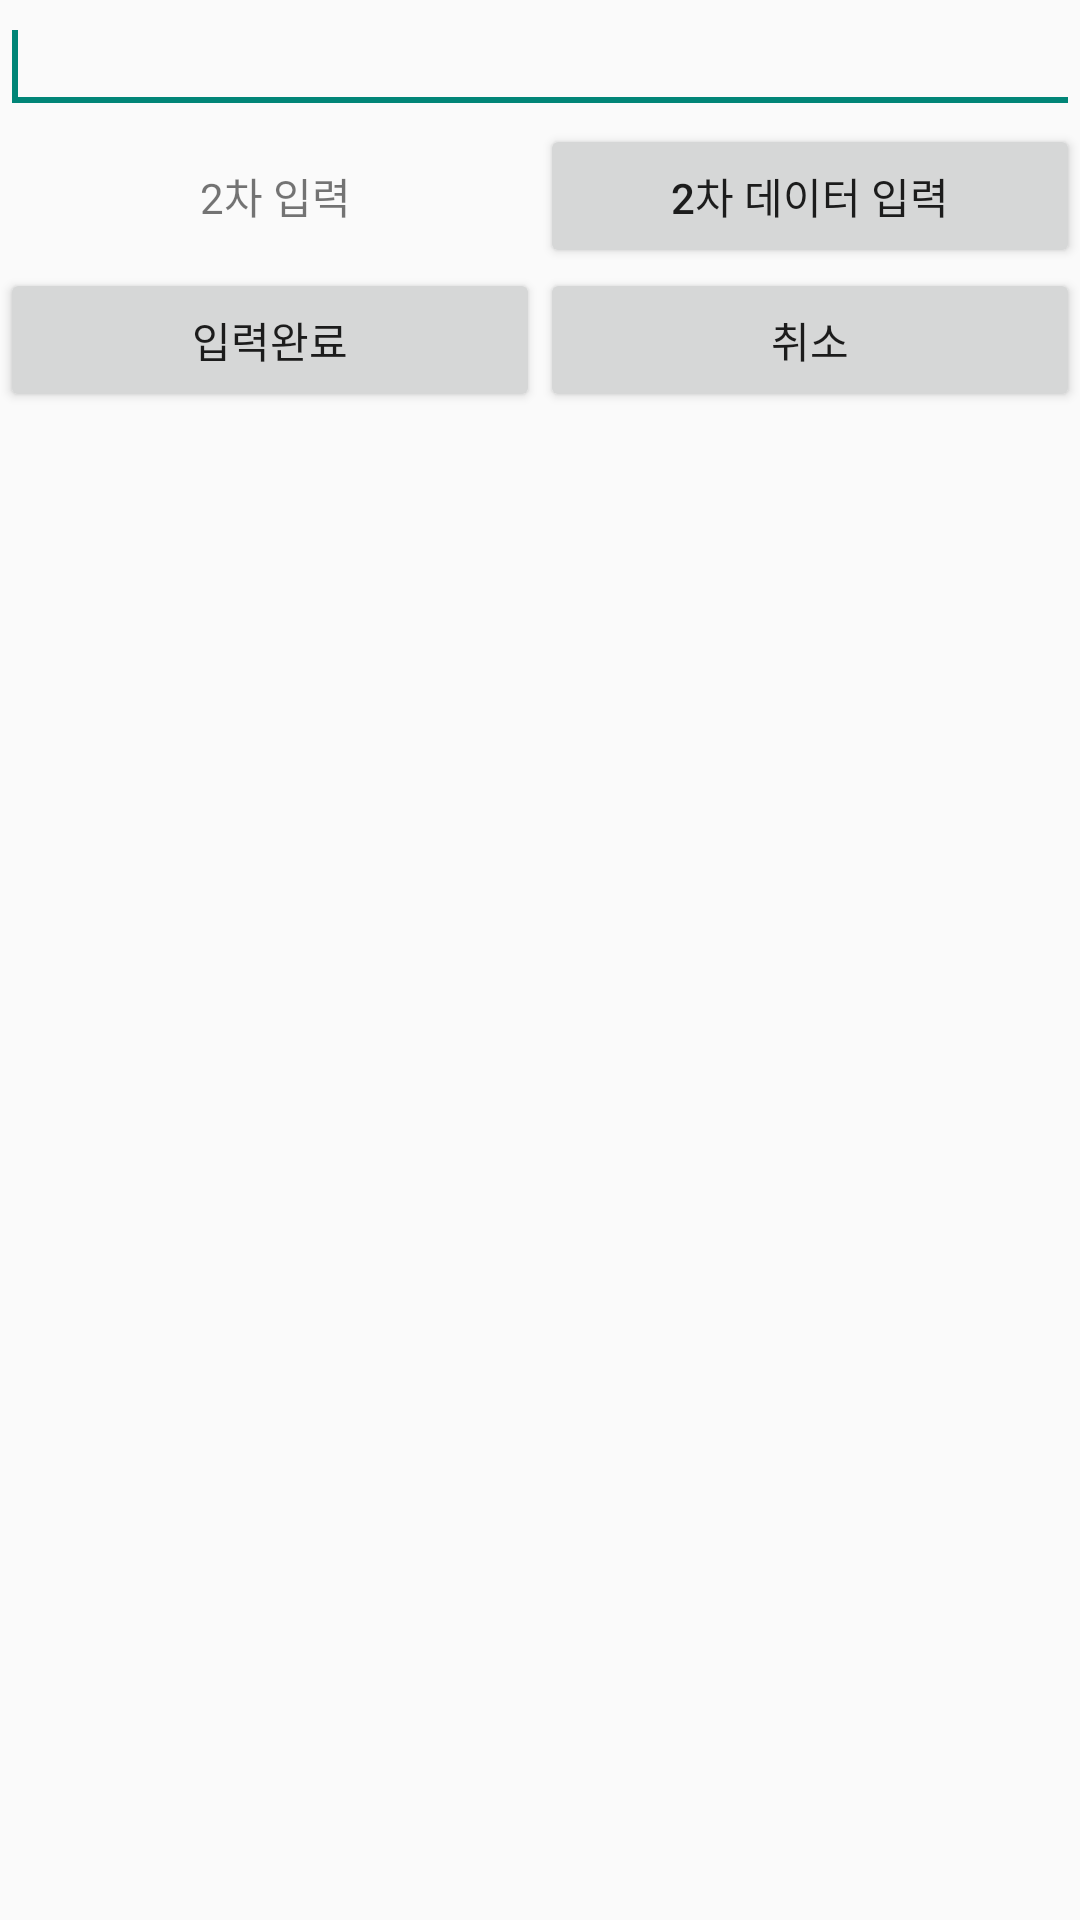

Here is an Android app screen rendered from its layout file. Give the layout XML and the strings, colors and styles it references.
<!-- AndroidManifest.xml: application theme Theme.ActivityForResult_201710397 -->
<!-- res/layout/sub.xml -->
<?xml version="1.0" encoding="utf-8"?>
<LinearLayout xmlns:android="http://schemas.android.com/apk/res/android"
    android:layout_width="match_parent"
    android:layout_height="match_parent"
    android:orientation="vertical">

    <EditText
        android:id="@+id/edit"
        android:layout_width="match_parent"
        android:layout_height="wrap_content">
        <requestFocus></requestFocus>
    </EditText>

    <LinearLayout
        android:id="@+id/linearLayout2"
        android:layout_width="match_parent"
        android:layout_height="wrap_content"
        android:layout_gravity="center">


        <TextView
            android:id="@+id/textInput2"
            android:layout_width="wrap_content"
            android:layout_height="wrap_content"
            android:layout_weight="1"
            android:text="                    2차 입력">
        </TextView>

        <Button
            android:id="@+id/button_input2"
            android:layout_width="wrap_content"
            android:layout_height="wrap_content"
            android:layout_weight="1"
            android:text="2차 데이터 입력">
        </Button>

    </LinearLayout>


    <LinearLayout
        android:id="@+id/linearLayout1"
        android:layout_width="match_parent"
        android:layout_height="wrap_content"
        android:layout_gravity="center">


        <Button
            android:id="@+id/button_ok"
            android:layout_width="wrap_content"
            android:layout_height="wrap_content"
            android:layout_weight="1"
            android:text="입력완료">
        </Button>

        <Button
            android:id="@+id/button_cancel"
            android:layout_width="wrap_content"
            android:layout_height="wrap_content"
            android:layout_weight="1"
            android:text="취소">
        </Button>

    </LinearLayout>

</LinearLayout>
<!-- resources referenced by this layout -->
<resources>
  <style name="Theme.ActivityForResult_201710397" parent="Theme.AppCompat.Light.DarkActionBar">
          
          <item name="colorPrimary">@color/purple_500</item>
          <item name="colorPrimaryVariant">@color/purple_700</item>
          <item name="colorOnPrimary">@color/white</item>
          
          <item name="colorSecondary">@color/teal_200</item>
          <item name="colorSecondaryVariant">@color/teal_700</item>
          <item name="colorOnSecondary">@color/black</item>
          
          <item name="android:statusBarColor" tools:targetApi="l">?attr/colorPrimaryVariant</item>
          
      </style>
  <!-- not gathered from this repository: default colours our renderer supplied (Android Studio template values) -->
  <color name="purple_500">#FF6200EE</color>
  <color name="purple_700">#FF3700B3</color>
  <color name="teal_200">#FF03DAC5</color>
  <color name="teal_700">#FF018786</color>
  <color name="black">#FF000000</color>
  <color name="white">#FFFFFFFF</color>
</resources>
